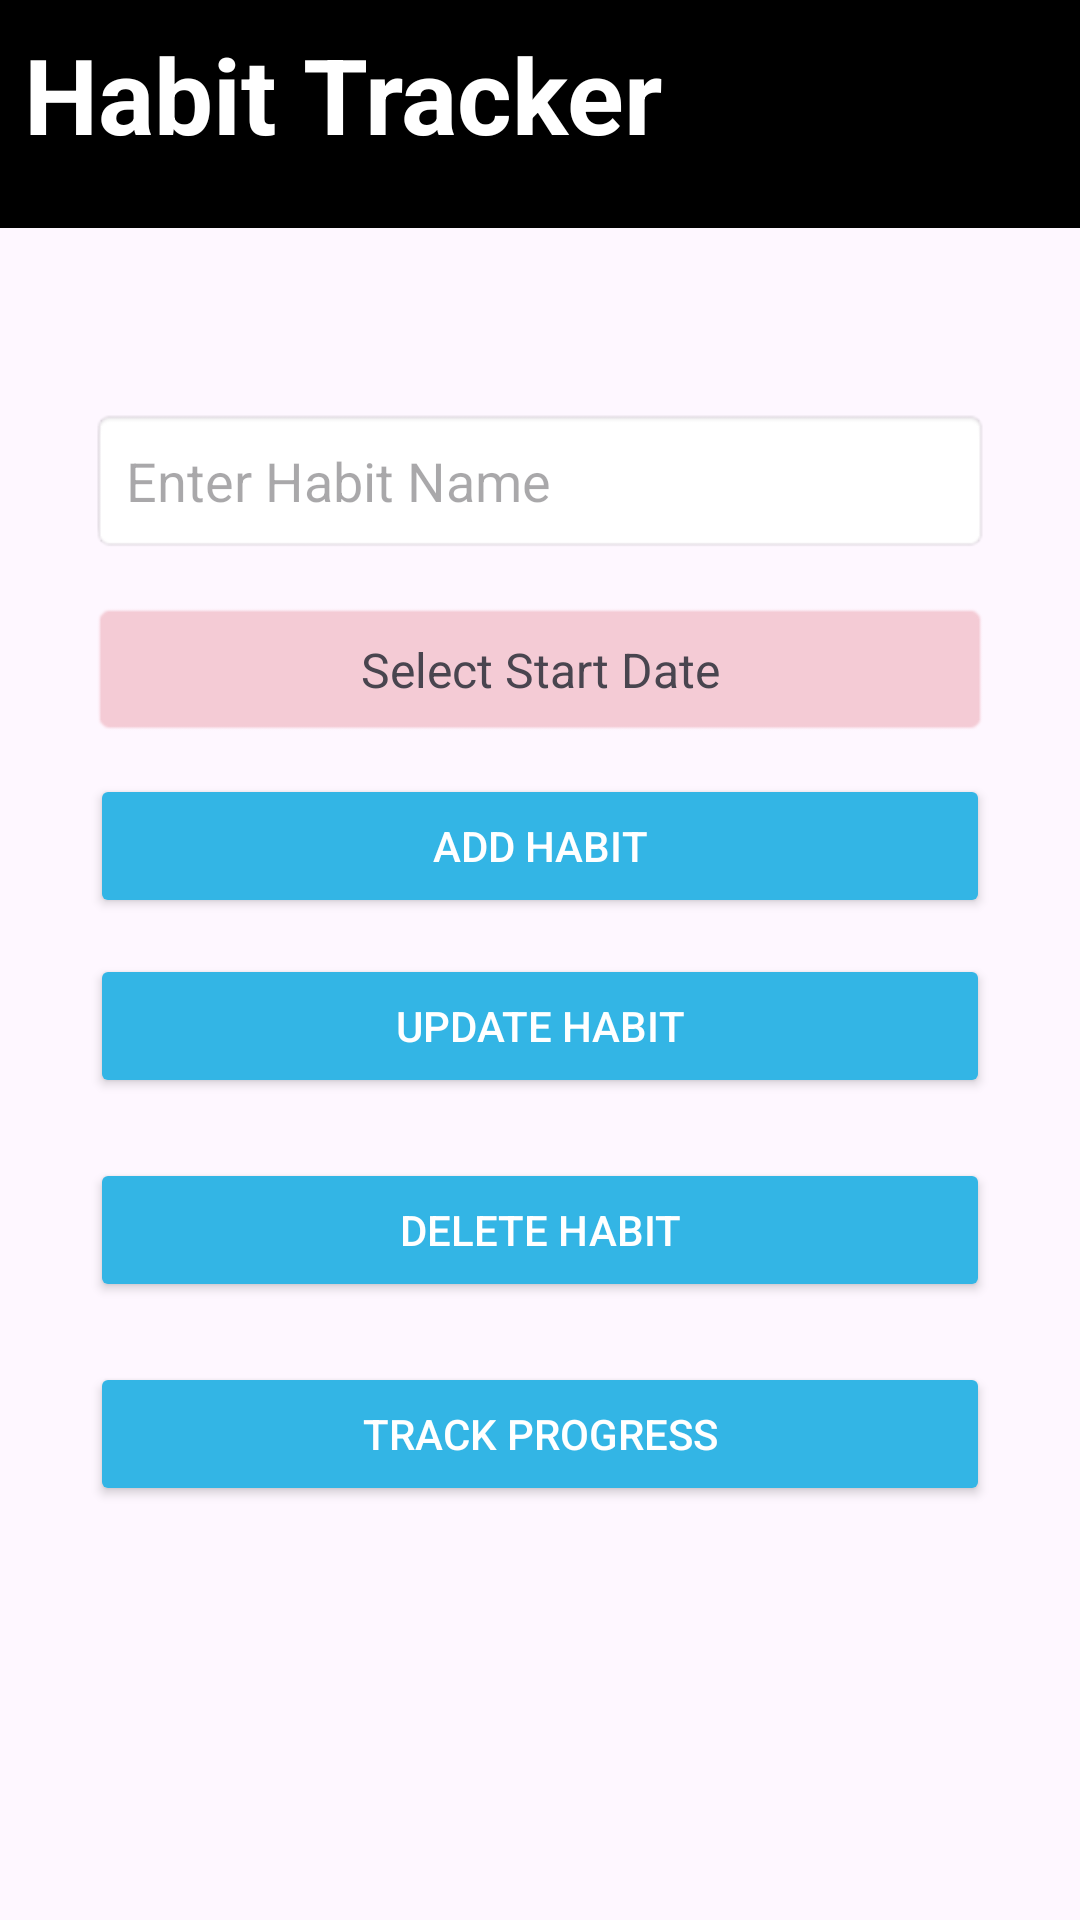

The Android layout XML behind this screen, and the referenced resources:
<!-- AndroidManifest.xml: application theme Theme.Habit_Track -->
<!-- res/layout/activity_new_habit.xml -->
<?xml version="1.0" encoding="utf-8"?>
<LinearLayout xmlns:android="http://schemas.android.com/apk/res/android"
    android:layout_width="match_parent"
    android:layout_height="match_parent"
    android:padding="0dp"
    android:orientation="vertical">

    
    <LinearLayout
        android:layout_width="match_parent"
        android:layout_height="wrap_content"
        android:background="@color/black"
        android:padding="8dp"
        android:paddingTop="5dp"
        android:layout_marginBottom="60dp">

        <TextView
            android:layout_width="wrap_content"
            android:layout_height="wrap_content"
            android:text="Habit Tracker"
            android:textSize="35sp"
            android:textStyle="bold"
            android:textColor="@android:color/white" />

        
        <ImageView
            android:layout_width="50dp"
            android:layout_height="60dp"
            android:src="@drawable/clock"
            android:layout_gravity="center_vertical"
            android:layout_marginStart="130dp" />
    </LinearLayout>

    
    <EditText
        android:id="@+id/habitNameEditText"
        android:layout_width="match_parent"
        android:layout_height="wrap_content"
        android:hint="Enter Habit Name"
        android:inputType="text"
        android:padding="12dp"
        android:layout_marginLeft="30dp"
        android:layout_marginRight="30dp"
        android:layout_marginBottom="16dp"
        android:background="@android:drawable/editbox_background" />

    
    <TextView
        android:id="@+id/startDateTextView"
        android:layout_width="match_parent"
        android:layout_height="wrap_content"
        android:text="Select Start Date"
        android:layout_marginLeft="30dp"
        android:layout_marginRight="30dp"
        android:padding="12dp"
        android:textSize="16sp"
        android:backgroundTint="@color/pink"
        android:background="@android:drawable/editbox_background"
        android:layout_marginBottom="12dp"
        android:gravity="center" />

    
    <Button
        android:id="@+id/addHabitButton"
        android:layout_width="match_parent"
        android:layout_height="wrap_content"
        android:text="Add Habit"
        android:layout_marginLeft="30dp"
        android:layout_marginRight="30dp"
        android:backgroundTint="@android:color/holo_blue_light"
        android:textColor="@android:color/white"
        android:padding="12dp"
        android:layout_marginBottom="12dp" />

    
    <Button
        android:id="@+id/updateHabitButton"
        android:layout_width="match_parent"
        android:layout_height="wrap_content"
        android:text="Update Habit"
        android:backgroundTint="@android:color/holo_blue_light"
        android:textColor="@android:color/white"
        android:padding="12dp"
        android:layout_marginLeft="30dp"
        android:layout_marginRight="30dp"
        android:layout_marginBottom="20dp" />

    
    <Button
        android:id="@+id/deleteHabitButton"
        android:layout_width="match_parent"
        android:layout_height="wrap_content"
        android:text="Delete Habit"
        android:backgroundTint="@android:color/holo_blue_light"
        android:textColor="@android:color/white"
        android:padding="12dp"
        android:layout_marginLeft="30dp"
        android:layout_marginRight="30dp"
        android:layout_marginBottom="20dp" />

    
    <Button
        android:id="@+id/trackProgressButton"
        android:layout_width="match_parent"
        android:layout_height="wrap_content"
        android:text="Track Progress"
        android:layout_marginLeft="30dp"
        android:padding="12dp"
        android:layout_marginRight="30dp"
        android:backgroundTint="@android:color/holo_blue_light"
        android:textColor="@android:color/white" />

</LinearLayout>
<!-- resources referenced by this layout -->
<resources>
  <color name="black">#FF000000</color>
  <color name="pink">#F4CBD5</color>
  <!-- drawable clock: png bitmap (drawable, 65587 bytes) -->
  <style name="Theme.Habit_Track" parent="Base.Theme.Habit_Track" />
  <style name="Base.Theme.Habit_Track" parent="Theme.Material3.DayNight.NoActionBar">
          
          
      </style>
</resources>
